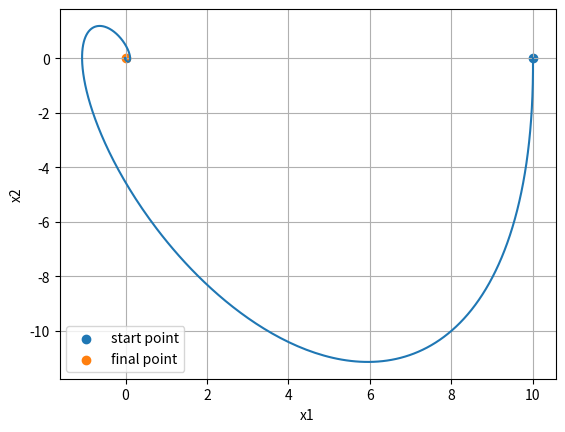

Source code (Python):
import numpy as np
import matplotlib.pyplot as plt


# define function
def f(P):
    return -P @ A - A.T @ P + P @ B / R @ B.T @ P - Q


# Finds value of y for a given x using step size h
# and initial value y0 at x0.
def rk4(P_final, t_final, dt, f):
    # Iterate for number of iterations
    P = np.zeros((2, 2 * int(t_final / dt)))
    P[:, (2 * int(t_final / dt) - 2):(2 * int(t_final / dt))] = P_final
    for i in range(int(t_final / dt) - 1, 0, -1):
        print(P[:, 2 * i:2 * i + 2])
        k1 = dt * f(P[:, 2 * i:2 * i + 2])
        k2 = dt * f(P[:, 2 * i:2 * i + 2] - k1 / 2.)
        k3 = dt * f(P[:, 2 * i:2 * i + 2] - k2 / 2.)
        k4 = dt * f(P[:, 2 * i:2 * i + 2] - k3)
        # Update next value of p
        P[:, 2 * i - 2:2 * i] = P[:, 2 * i:2 * i + 2] - (1 / 6.) * (k1 + 2.0 * k2 + 2.0 * k3 + k4)
    return P


# Define variable
Q = np.array([[2, 0], [0, 0.01]])
R = 0.1
P1 = np.array([[1, 0], [0, 0.01]])
A = np.array([[0, 1], [-1.6, -0.4]])
B = np.array([[0], [1]])
P_10 = P1
t_final = 10
dt = 0.01

# find P
P = rk4(P_10, t_final, dt, f)

# simulation
X = np.zeros((2, int(t_final / dt)))
u = np.zeros((1, int(t_final / dt)))
X[0:2, 0:1] = np.array([[10], [0]])

for i in range(0, int(t_final / dt) - 1):
    u[0:1, i:i + 1] = -1 / R * B.T @ P[0:2, 2 * i:2 * i + 2] @ X[0:2, i:i + 1]
    X[0:2, i + 1:i + 2] = X[0:2, i:i + 1] + dt * (A @ X[0:2, i:i + 1] + B @ u[0:1, i:i + 1])

# plot
plt.plot(X[0, :], X[1, :])
plt.scatter(X[0, 0], X[1, 0], label = 'start point')
plt.scatter(X[0, int(t_final / dt) - 1], X[1, int(t_final / dt) - 1], label = 'final point')
plt.xlabel("x1")
plt.ylabel("x2")
plt.legend()
plt.grid()
plt.show()
